Dataset: ROI (GitHub, Raihan-Moosa/Brain-Tumor-MRI-Classification-ACML-). Classes: glioma, meningioma, no tumor, pituitary tumor.

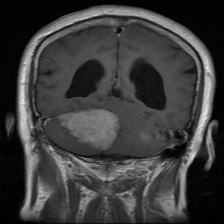
Label: meningioma

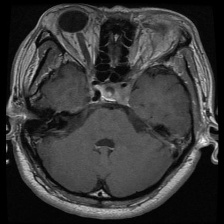
Label: pituitary tumor

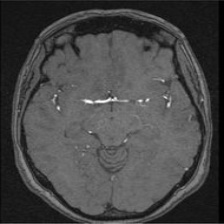
Label: no tumor

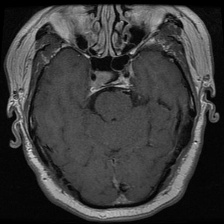
Label: pituitary tumor

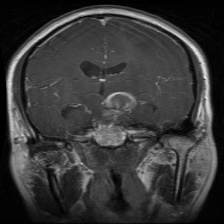
Label: glioma

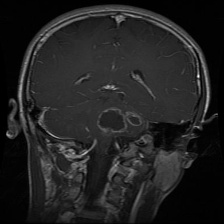
Label: glioma
